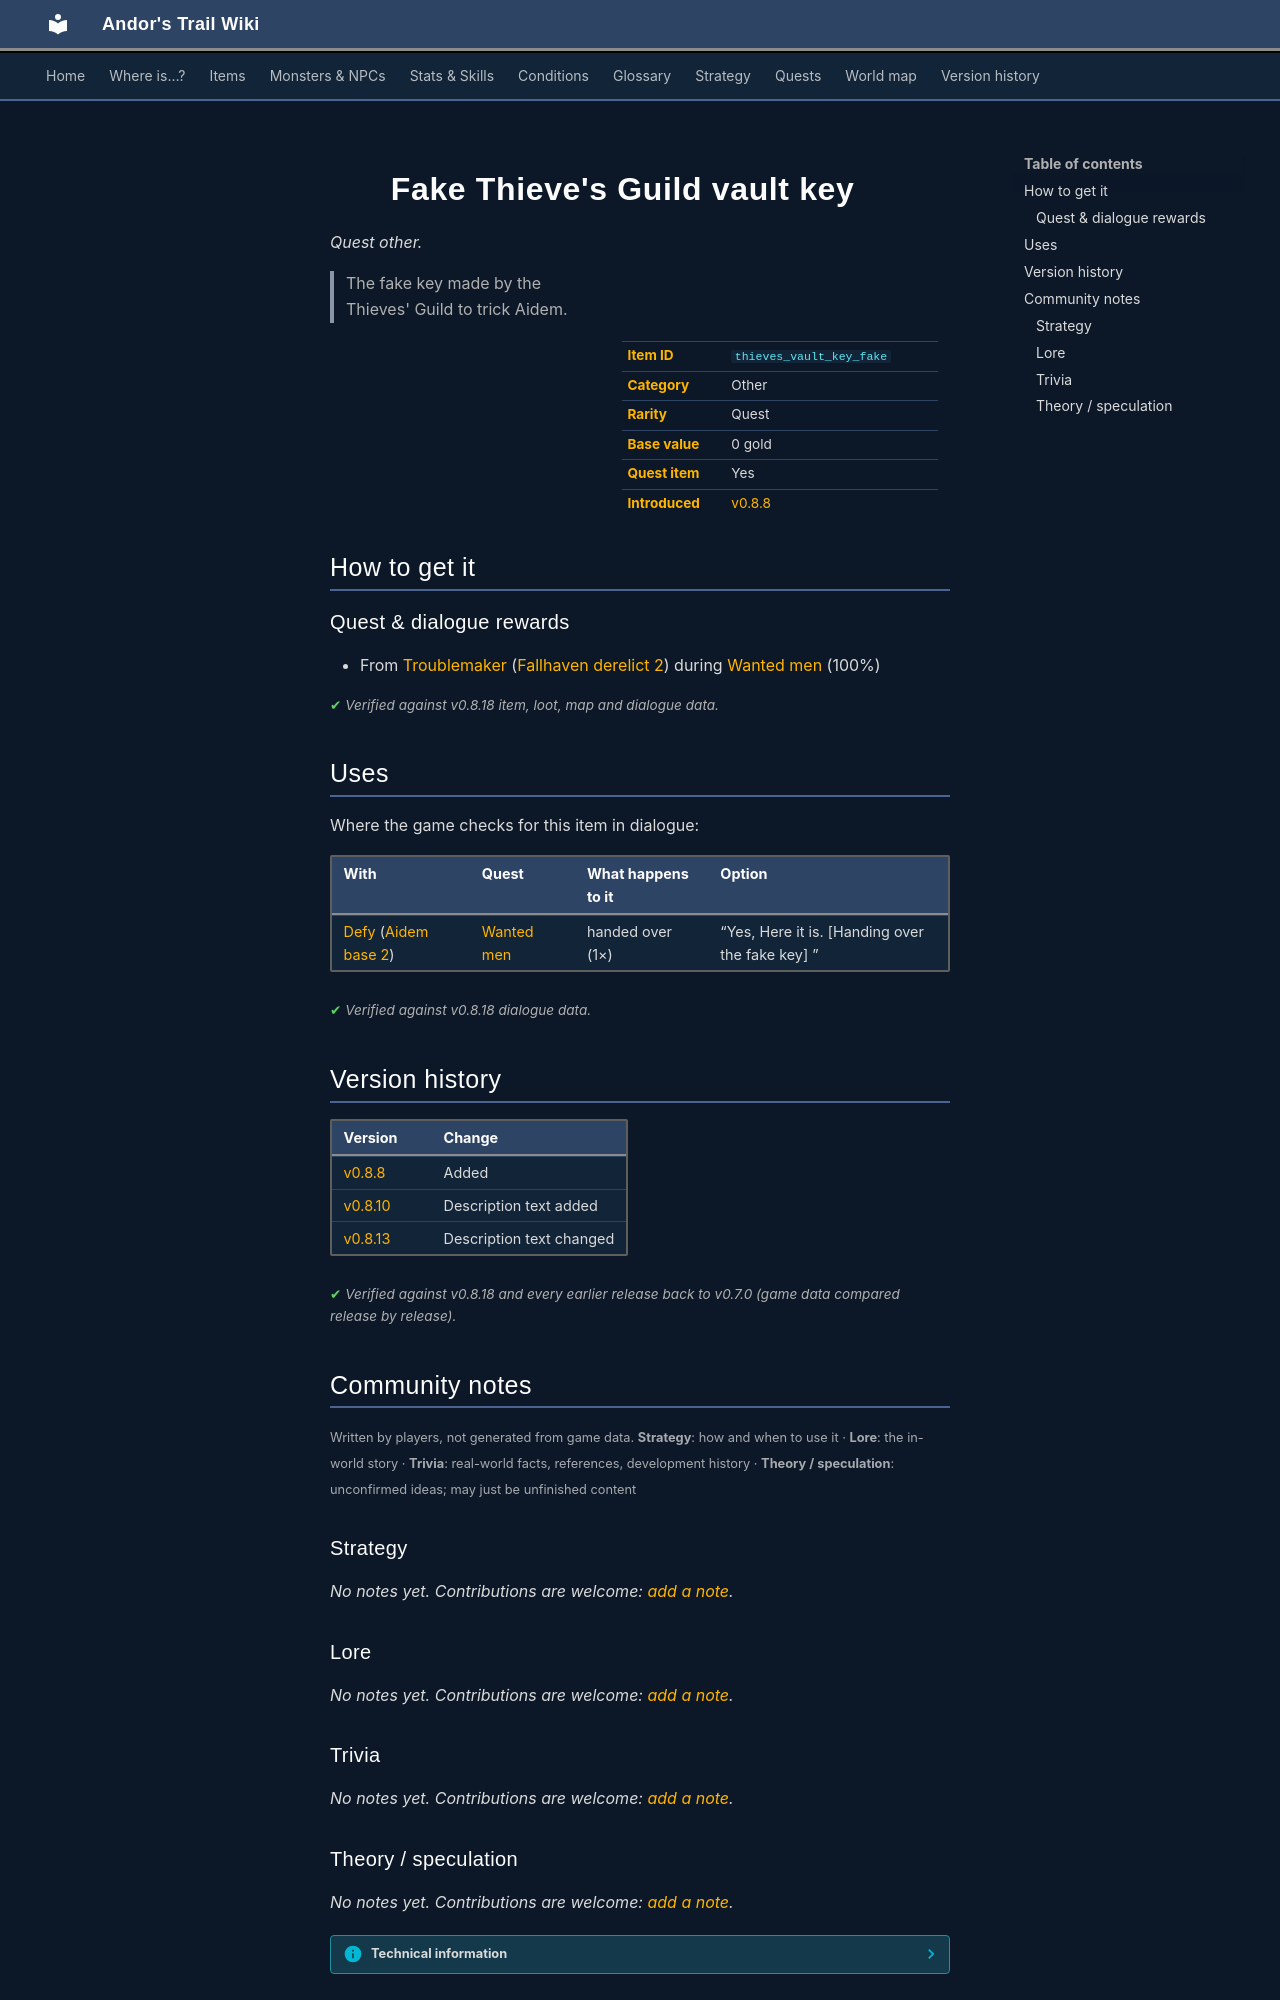

repository: asdfghjkl628/Andor-s-Trail-Wikiiii · page: items/thieves_vault_key_fake/index.html · generator: mkdocs

---
description: "Fake Thieve's Guild vault key is a quest other in Andor's Trail. How to get it: quests and dialogue. The fake key made by the Thieves' Guild to trick Aidem."
---

# ![](../assets/icons/items/items_japozero_396.png){ .sprite } Fake Thieve's Guild vault key

*Quest other.*

<div class="infobox" markdown>

<p class="ib-img"><img class="sprite" src="../../assets/icons/items/items_japozero_396.png" alt=""></p>

| | |
|---|---|
| **Item ID** | `thieves_vault_key_fake` |
| **Category** | Other |
| **Rarity** | Quest |
| **Base value** | 0 gold |
| **Quest item** | Yes |
| **Introduced** | [v0.8.8](../versions/0.8.8.md) |

</div>

> The fake key made by the Thieves' Guild to trick Aidem.

## How to get it

### Quest & dialogue rewards

- From [Troublemaker](../monsters/troublemaker.md) ([Fallhaven derelict 2](../maps/fallhaven_derelict2.md)) during [Wanted men](../quests/wanted_men.md#stage-55) (100%)


<p class="verified">Verified against v0.8.18 item, loot, map and dialogue data.</p>

## Uses

Where the game checks for this item in dialogue:

| With | Quest | What happens to it | Option |
|---|---|---|---|
| [Defy](../monsters/g04_defy.md#v-aidem_base_defy) ([Aidem base 2](../maps/aidem_base_2.md)) | [Wanted men](../quests/wanted_men.md#stage-56) | handed over (1×) | “Yes, Here it is. [Handing over the fake key] ” |

<p class="verified">Verified against v0.8.18 dialogue data.</p>


## Version history

| Version | Change |
|---|---|
| [v0.8.8](../versions/0.8.8.md) | Added |
| [v0.8.10](../versions/0.8.10.md) | Description text added |
| [v0.8.13](../versions/0.8.13.md) | Description text changed |

<p class="verified">Verified against v0.8.18 and every earlier release back to v0.7.0 (game data compared release by release).</p>


## Community notes

<small>Written by players, not generated from game data. **Strategy**: how and when to use it · **Lore**: the in-world story · **Trivia**: real-world facts, references, development history · **Theory / speculation**: unconfirmed ideas; may just be unfinished content</small>

### Strategy

*No notes yet. Contributions are welcome: [add a note](https://github.com/asdfghjkl628/Andor-s-Trail-Wikiiii/new/main/notes/items?filename=thieves_vault_key_fake.md&value=%23%23%20Strategy%0A%0A%3C%21--%20how%20and%20when%20to%20use%20it%20--%3E%0A%0A%23%23%20Lore%0A%0A%3C%21--%20the%20in-world%20story%20--%3E%0A%0A%23%23%20Trivia%0A%0A%3C%21--%20real-world%20facts%2C%20references%2C%20development%20history%20--%3E%0A%0A%23%23%20Theory%20/%20speculation%0A%0A%3C%21--%20unconfirmed%20ideas%3B%20may%20just%20be%20unfinished%20content%20--%3E%0A).*

### Lore

*No notes yet. Contributions are welcome: [add a note](https://github.com/asdfghjkl628/Andor-s-Trail-Wikiiii/new/main/notes/items?filename=thieves_vault_key_fake.md&value=%23%23%20Strategy%0A%0A%3C%21--%20how%20and%20when%20to%20use%20it%20--%3E%0A%0A%23%23%20Lore%0A%0A%3C%21--%20the%20in-world%20story%20--%3E%0A%0A%23%23%20Trivia%0A%0A%3C%21--%20real-world%20facts%2C%20references%2C%20development%20history%20--%3E%0A%0A%23%23%20Theory%20/%20speculation%0A%0A%3C%21--%20unconfirmed%20ideas%3B%20may%20just%20be%20unfinished%20content%20--%3E%0A).*

### Trivia

*No notes yet. Contributions are welcome: [add a note](https://github.com/asdfghjkl628/Andor-s-Trail-Wikiiii/new/main/notes/items?filename=thieves_vault_key_fake.md&value=%23%23%20Strategy%0A%0A%3C%21--%20how%20and%20when%20to%20use%20it%20--%3E%0A%0A%23%23%20Lore%0A%0A%3C%21--%20the%20in-world%20story%20--%3E%0A%0A%23%23%20Trivia%0A%0A%3C%21--%20real-world%20facts%2C%20references%2C%20development%20history%20--%3E%0A%0A%23%23%20Theory%20/%20speculation%0A%0A%3C%21--%20unconfirmed%20ideas%3B%20may%20just%20be%20unfinished%20content%20--%3E%0A).*
